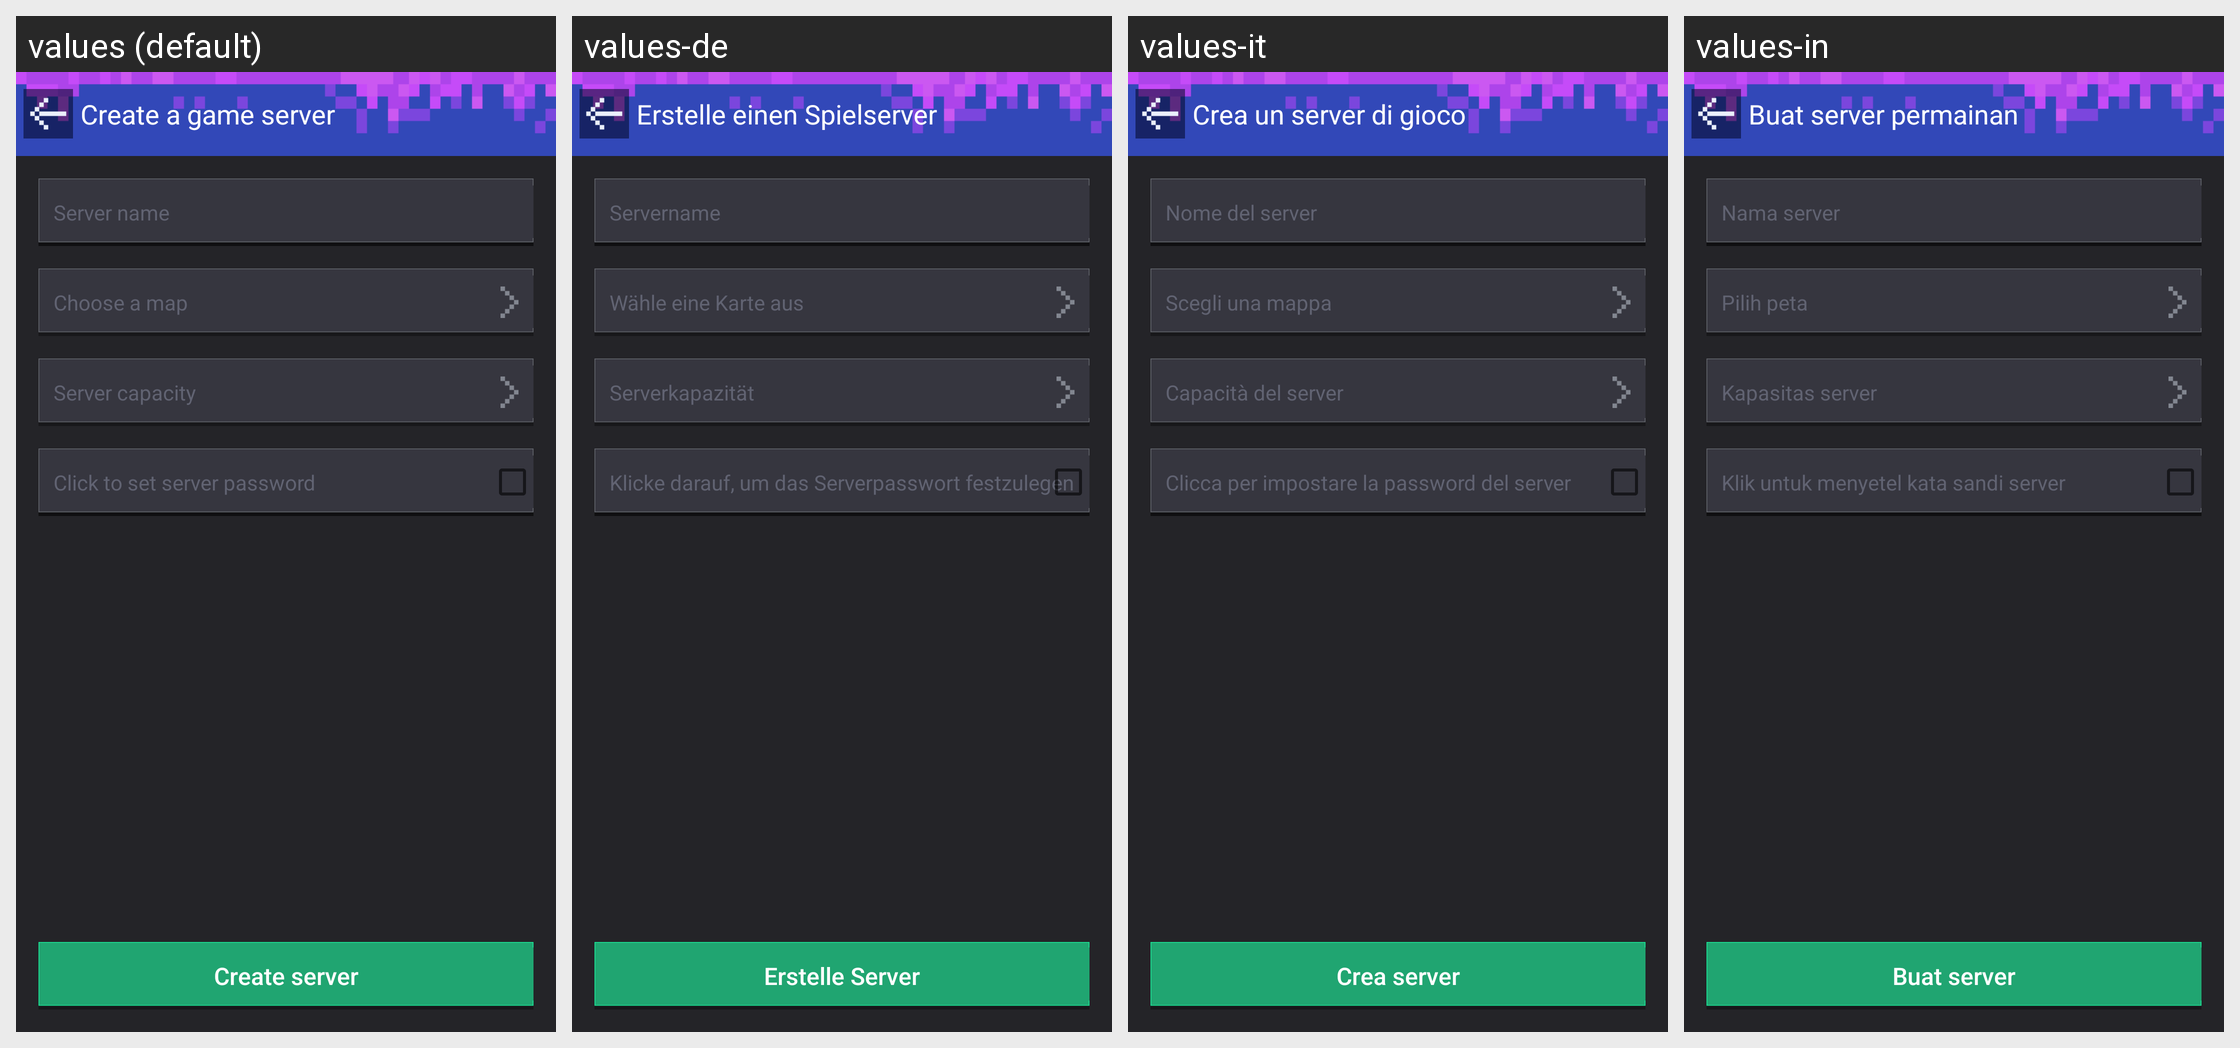

For this localized Android screen grid, give each drawn string resource with its value in every locale shown.
Android screen res/layout/activity_create_parkour.xml rendered under 4 locales, left to right: values (default), values-de, values-it, values-in. Device: Nexus 5 (rendered at 1080×1920; each locale shown at half size, 540×960, under a caption strip naming it); theme AppTheme.
Other locales in the repository, not shown: values-af, values-ar, values-bg, values-bn, values-ca, values-cs, values-da, values-el, values-en, values-en-rGB, values-es, values-fa, values-fi, values-fr, values-gu, values-hi, values-hr, values-hu, values-iw, values-ja, values-kn, values-ko, values-mr, values-ms, values-nb, values-nl, values-pa, values-pl, values-pt, values-pt-rPT, values-ro, values-ru, values-sk, values-sr, values-sv, values-sw, values-ta, values-th, values-tl, values-tr, values-uk, values-ur, values-vi, values-zh, values-zh-rCN, values-zh-rHK, values-zh-rTW.
Strings drawn on this screen, with the default value and each locale's value (text and hints the layout hard-codes, and strings that could not be matched under every locale, appear in the picture but are not listed):

mm_create_game_title
  values: Create a game server
  values-de: Erstelle einen Spielserver
  values-it: Crea un server di gioco
  values-in: Buat server permainan

mm_create_game_room
  values: Server name
  values-de: Servername
  values-it: Nome del server
  values-in: Nama server

mm_create_game_selectmap
  values: Choose a map
  values-de: Wähle eine Karte aus
  values-it: Scegli una mappa
  values-in: Pilih peta

mm_create_game_roomnum
  values: Server capacity
  values-de: Serverkapazität
  values-it: Capacità del server
  values-in: Kapasitas server

mm_create_game_click_password
  values: Click to set server password
  values-de: Klicke darauf, um das Serverpasswort festzulegen
  values-it: Clicca per impostare la password del server
  values-in: Klik untuk menyetel kata sandi server

mm_create_game_createbtn
  values: Create server
  values-de: Erstelle Server
  values-it: Crea server
  values-in: Buat server
